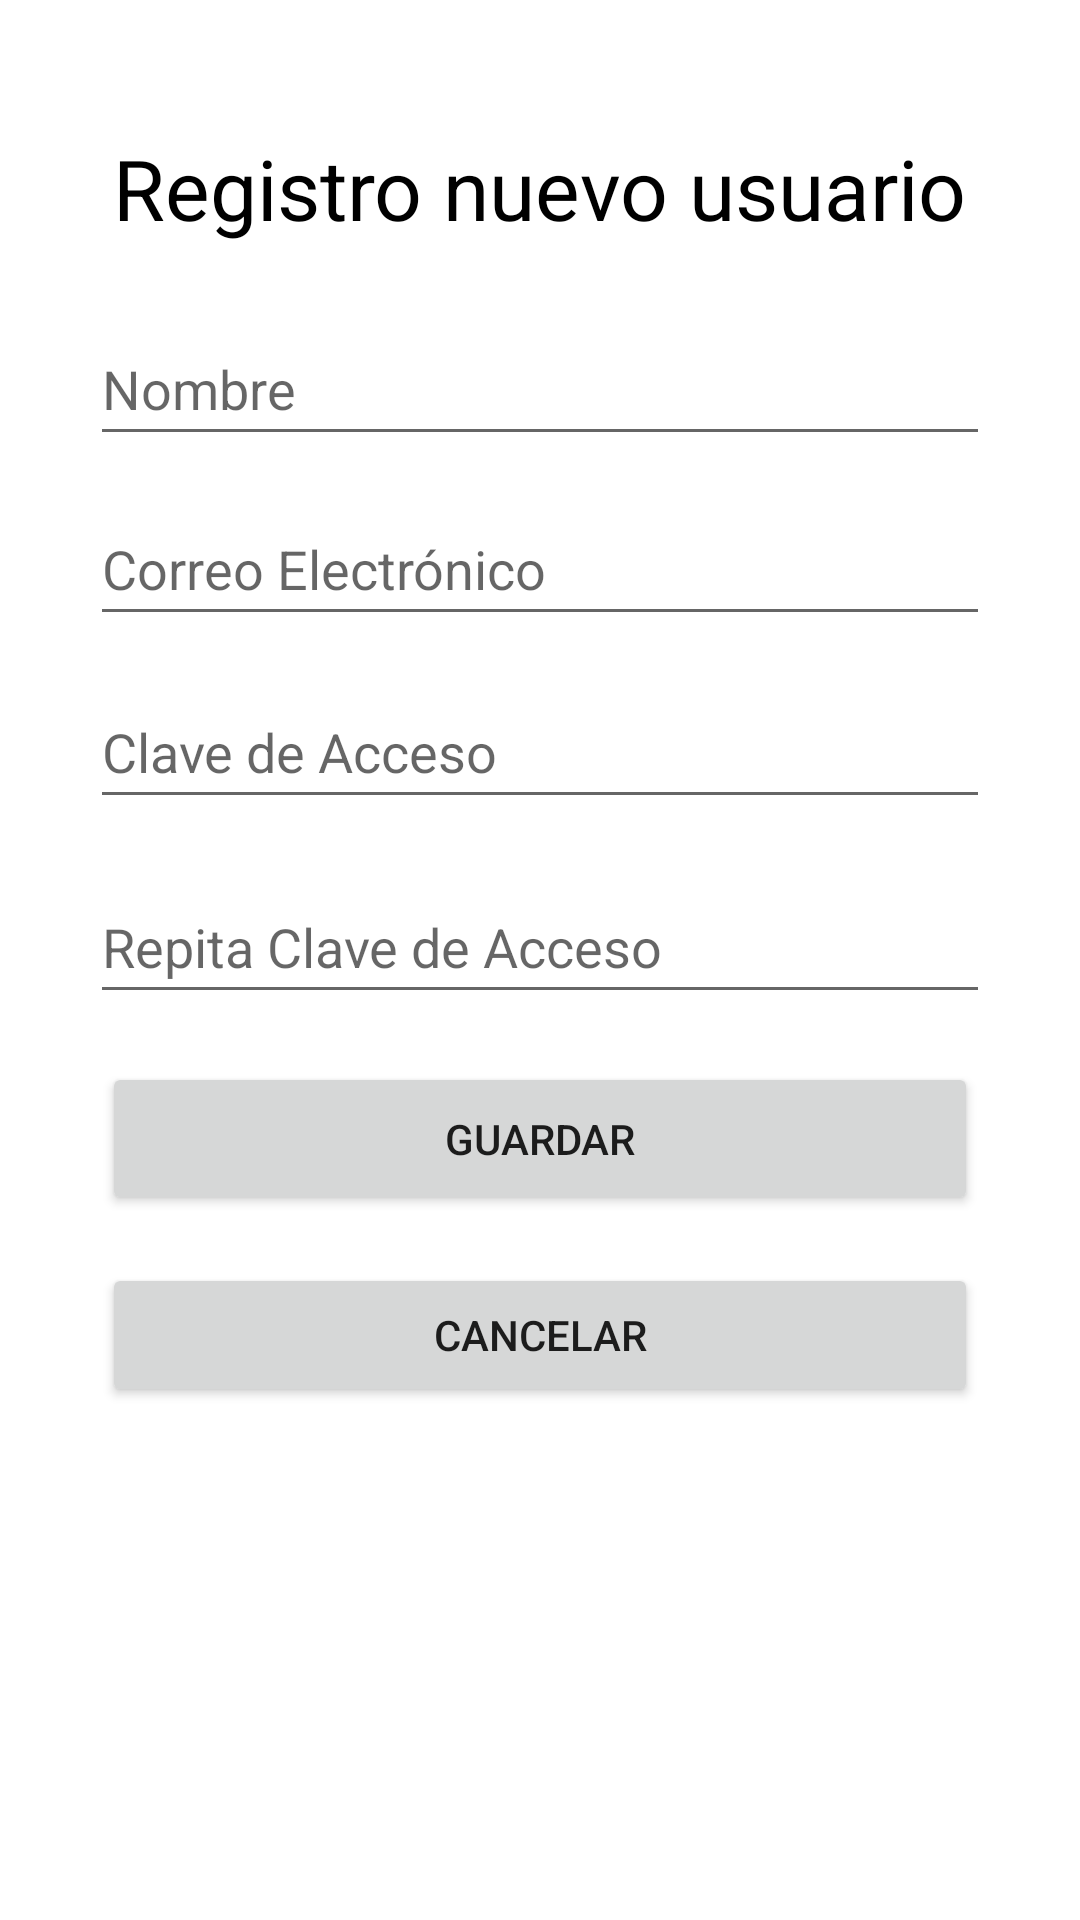

Produce the Android XML layout that renders to this screen, including the resource entries it uses.
<!-- AndroidManifest.xml: activity theme Theme.Boletta.NoActionBar -->
<!-- res/layout/activity_register.xml -->
<?xml version="1.0" encoding="utf-8"?>
<androidx.constraintlayout.widget.ConstraintLayout xmlns:android="http://schemas.android.com/apk/res/android"
    xmlns:app="http://schemas.android.com/apk/res-auto"
    xmlns:tools="http://schemas.android.com/tools"
    android:layout_width="match_parent"
    android:layout_height="match_parent">

    <androidx.constraintlayout.widget.Guideline
        android:id="@+id/guideline2"
        android:layout_width="wrap_content"
        android:layout_height="wrap_content"
        android:orientation="horizontal"
        app:layout_constraintGuide_begin="20dp" />

    <TextView
        android:id="@+id/lbl_register_title"
        android:layout_width="wrap_content"
        android:layout_height="38dp"
        android:layout_marginTop="44dp"
        android:text="@string/register_title"
        android:textColor="#000000"
        android:textSize="28sp"
        app:layout_constraintEnd_toEndOf="parent"
        app:layout_constraintHorizontal_bias="0.5"
        app:layout_constraintStart_toStartOf="parent"
        app:layout_constraintTop_toTopOf="parent" />

    <EditText
        android:id="@+id/txt_register_name"
        android:layout_width="wrap_content"
        android:layout_height="wrap_content"
        android:layout_marginTop="22dp"
        android:width="300dp"
        android:ems="10"
        android:focusedByDefault="true"
        android:hint="@string/register_name"
        android:inputType="textPersonName"
        android:minHeight="48dp"
        app:layout_constraintEnd_toEndOf="parent"
        app:layout_constraintHorizontal_bias="0.5"
        app:layout_constraintStart_toStartOf="parent"
        app:layout_constraintTop_toBottomOf="@+id/lbl_register_title" />

    <EditText
        android:id="@+id/txt_register_mail"
        android:layout_width="wrap_content"
        android:layout_height="wrap_content"
        android:layout_marginTop="12dp"
        android:width="300dp"
        android:ems="10"
        android:hint="@string/register_mail"
        android:inputType="textPersonName"
        android:minHeight="48dp"
        app:layout_constraintEnd_toEndOf="parent"
        app:layout_constraintHorizontal_bias="0.5"
        app:layout_constraintStart_toStartOf="parent"
        app:layout_constraintTop_toBottomOf="@+id/txt_register_name" />
    <EditText
        android:id="@+id/txt_register_pass"
        android:layout_width="wrap_content"
        android:layout_height="wrap_content"
        android:layout_marginTop="13dp"
        android:width="300dp"
        android:ems="10"
        android:hint="@string/register_pass"
        android:inputType="textPassword"
        android:minHeight="48dp"
        app:layout_constraintEnd_toEndOf="parent"
        app:layout_constraintHorizontal_bias="0.5"
        app:layout_constraintStart_toStartOf="parent"
        app:layout_constraintTop_toBottomOf="@+id/txt_register_mail" />

    <EditText
        android:id="@+id/txt_register_pass_repeat"
        android:layout_width="wrap_content"
        android:layout_height="wrap_content"
        android:layout_marginTop="17dp"
        android:width="300dp"
        android:ems="10"
        android:hint="@string/register_pass_repeat"
        android:inputType="textPassword"
        android:minHeight="48dp"
        app:layout_constraintEnd_toEndOf="parent"
        app:layout_constraintHorizontal_bias="0.5"
        app:layout_constraintStart_toStartOf="parent"
        app:layout_constraintTop_toBottomOf="@+id/txt_register_pass" />


    <Button
        android:id="@+id/btn_register_cancel"
        android:layout_width="292dp"
        android:layout_height="wrap_content"
        android:layout_marginTop="16dp"
        android:text="@string/register_cancel"
        app:layout_constraintEnd_toEndOf="parent"
        app:layout_constraintHorizontal_bias="0.5"
        app:layout_constraintStart_toStartOf="parent"
        app:layout_constraintTop_toBottomOf="@+id/btn_register_save" />

    <Button
        android:id="@+id/btn_register_save"
        android:layout_width="292dp"
        android:layout_height="51dp"
        android:layout_marginTop="16dp"
        android:text="@string/register_save"
        app:layout_constraintEnd_toEndOf="parent"
        app:layout_constraintHorizontal_bias="0.5"
        app:layout_constraintStart_toStartOf="parent"
        app:layout_constraintTop_toBottomOf="@+id/txt_register_pass_repeat" />

</androidx.constraintlayout.widget.ConstraintLayout>
<!-- resources referenced by this layout -->
<resources>
  <string name="register_cancel">Cancelar</string>
  <string name="register_mail">Correo Electrónico</string>
  <string name="register_name">Nombre</string>
  <string name="register_pass">Clave de Acceso</string>
  <string name="register_pass_repeat">Repita Clave de Acceso</string>
  <string name="register_save">Guardar</string>
  <string name="register_title">Registro nuevo usuario</string>
  <style name="Theme.Boletta.NoActionBar">
          <item name="windowActionBar">false</item>
          <item name="windowNoTitle">true</item>
      </style>
</resources>
